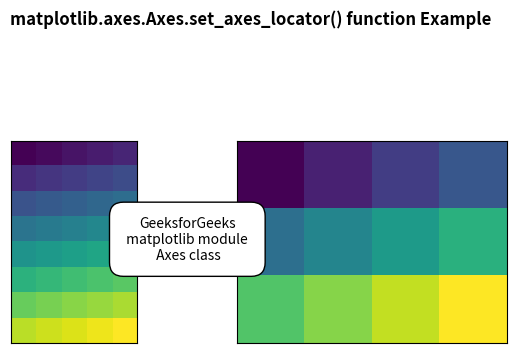

The script that saved this image:
# Implementation of matplotlib function
import numpy as np
import matplotlib.pyplot as plt
from mpl_toolkits.axes_grid1.axes_divider import HBoxDivider
import mpl_toolkits.axes_grid1.axes_size as Size

arr1 = np.arange(40).reshape((8, 5))
arr2 = np.arange(12).reshape((3, 4))

fig, (ax1, ax2) = plt.subplots(1, 2)
ax1.imshow(arr1)
ax2.imshow(arr2)

rect = 111
pad = 1
for ax in [ax1, ax2]:
	ax.locator_params(nbins = 1)
	ax.xaxis.set_visible(False)
	ax.yaxis.set_visible(False)

h1, v1 = Size.AxesX(ax1), Size.AxesY(ax1)
h2, v2 = Size.AxesX(ax2), Size.AxesY(ax2)

pad_v = Size.Scaled(1)
pad_h = Size.Fixed(pad)

my_divider = HBoxDivider(fig, rect,
						horizontal =[h1, pad_h, h2],
						vertical =[v1, pad_v, v2])

ax1.set_axes_locator(my_divider.new_locator(0))
ax2.set_axes_locator(my_divider.new_locator(2))

ax3 = plt.axes([0.4, 0.5, 0.001, 0.001], frameon = False)
ax3.xaxis.set_visible(False)
ax3.yaxis.set_visible(False)
ax3.annotate("GeeksforGeeks\n matplotlib module \n Axes class", (1, 0.5),
			xycoords ="axes fraction",
			va ="center", ha ="center",
			bbox = dict(boxstyle ="round, pad = 1", fc ="w"))

fig.suptitle('matplotlib.axes.Axes.set_axes_locator() function Example\n\n', fontweight ="bold")
plt.show()
